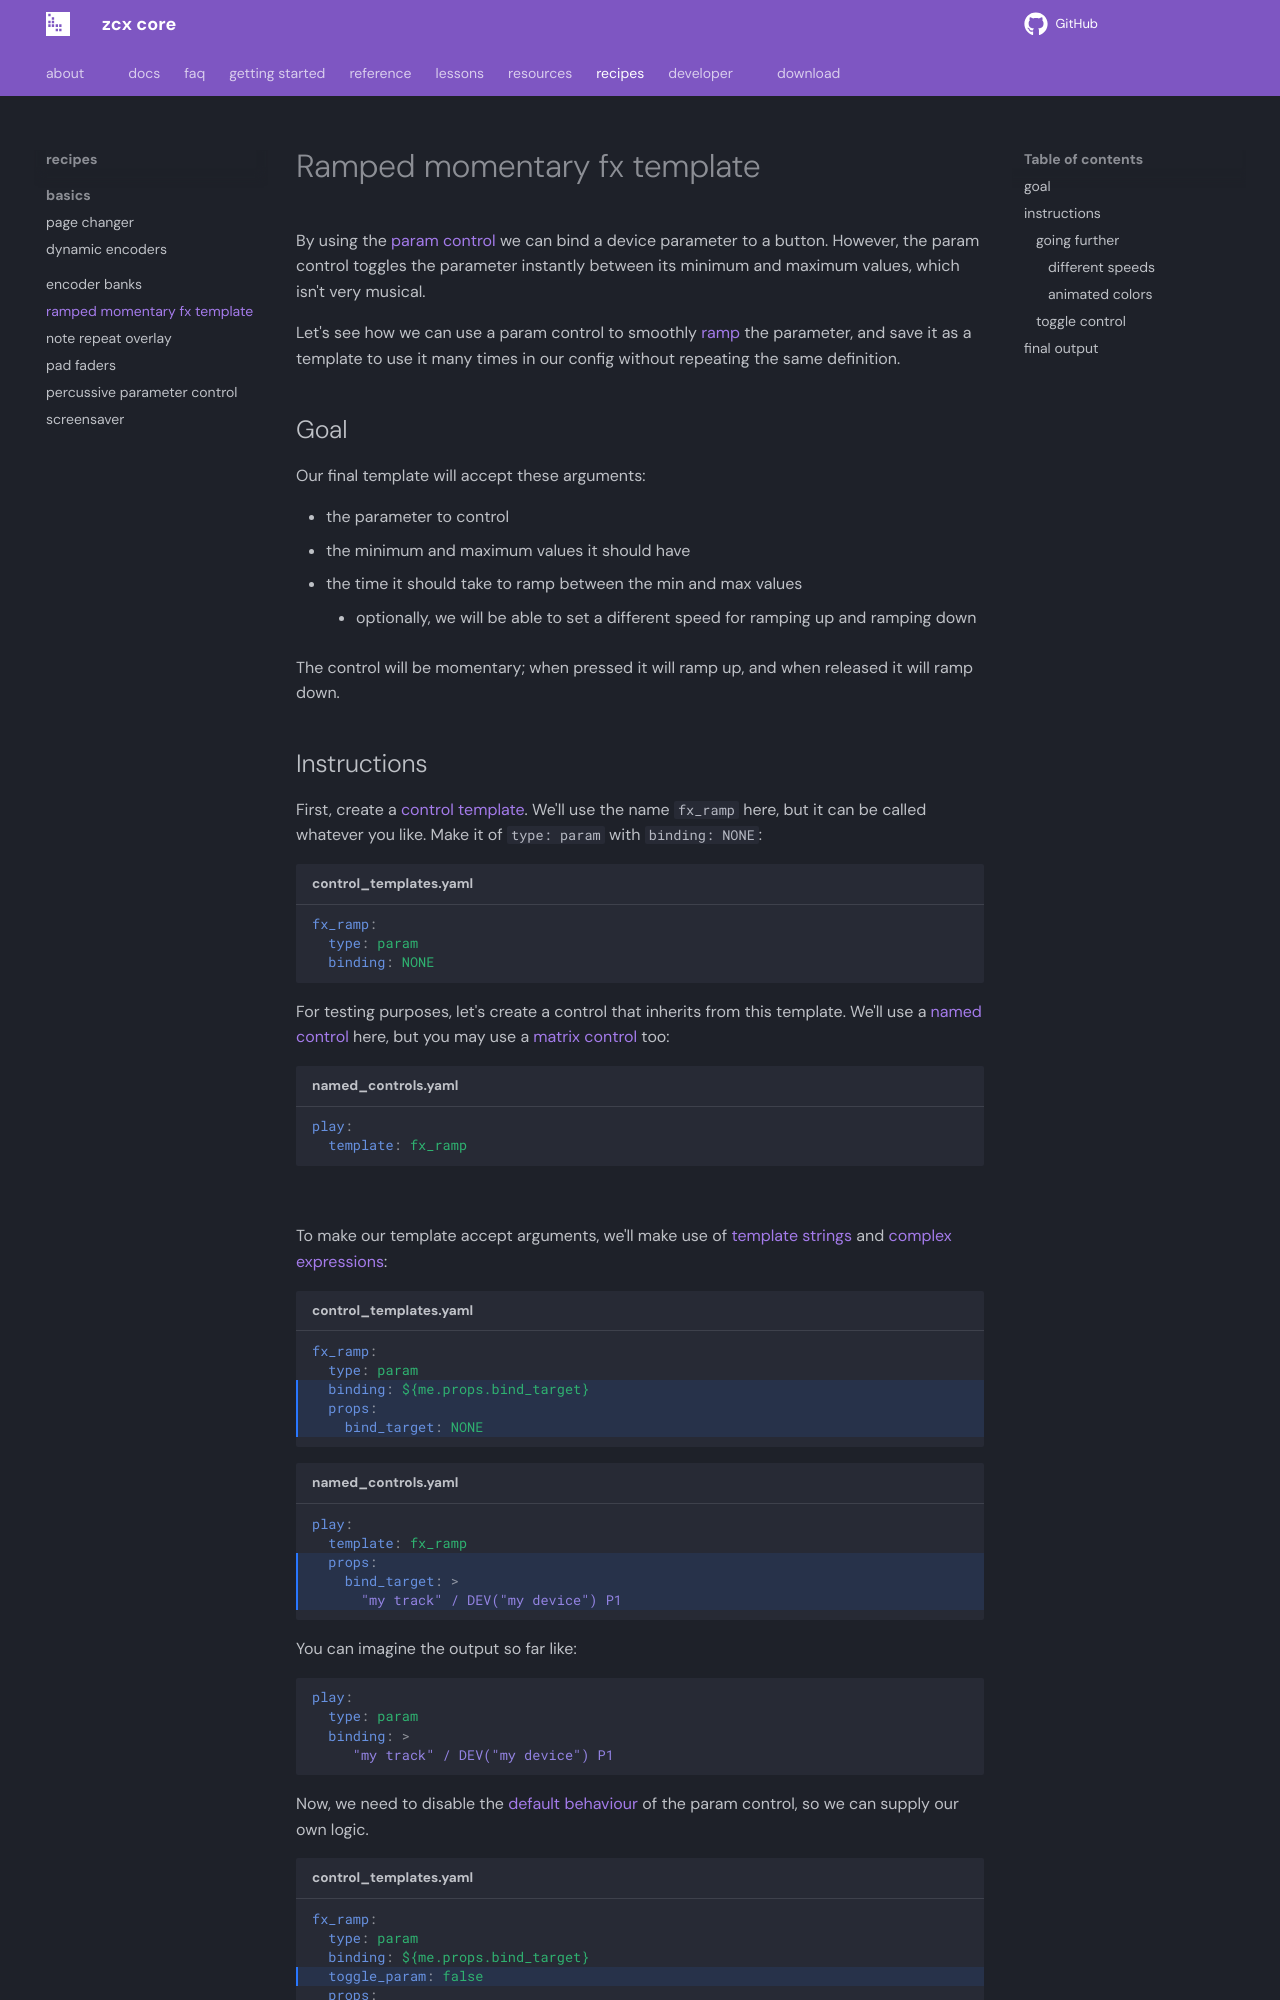

repository: odisfm/zcx-core · page: preview/recipes/fx-ramp/index.html · generator: mkdocs

# Ramped momentary fx template

By using the [param control](../reference/control/param.md) we can bind a device parameter to a button.
However, the param control toggles the parameter instantly between its minimum and maximum values, which isn't very musical.

Let's see how we can use a param control to smoothly [ramp](https://www.cxpman.com/manual/general-action-information/#ramping-parameters) the parameter, and save it as a template to use it many times in our config without repeating the same definition.

## Goal

Our final template will accept these arguments:

- the parameter to control
- the minimum and maximum values it should have
- the time it should take to ramp between the min and max values
    - optionally, we will be able to set a different speed for ramping up and ramping down

The control will be momentary; when pressed it will ramp up, and when released it will ramp down.
